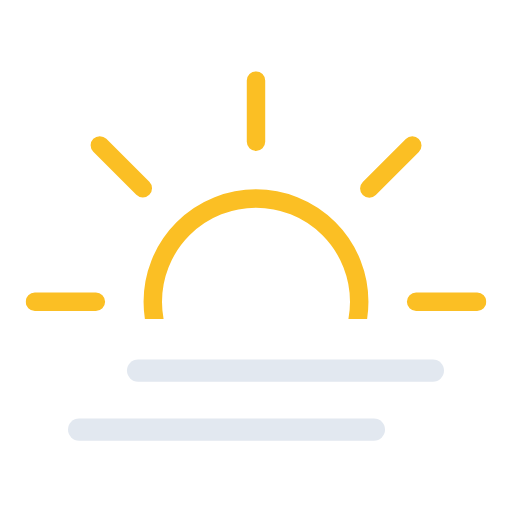
t = 0.00 s
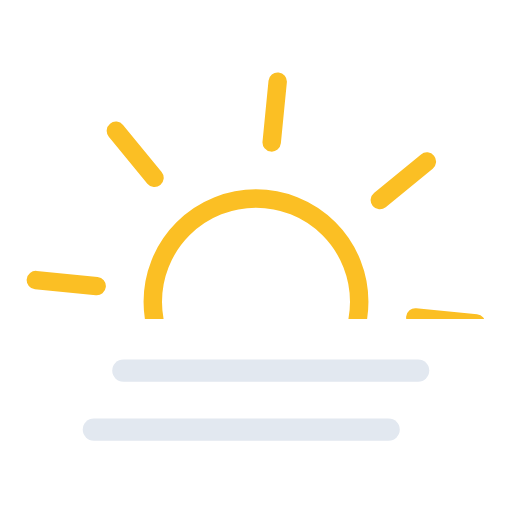
t = 0.75 s
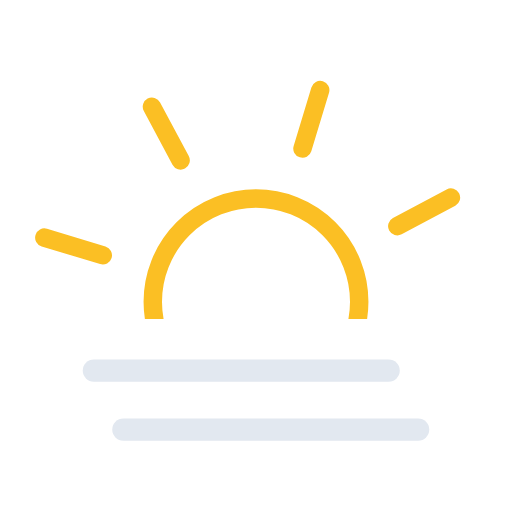
t = 2.25 s
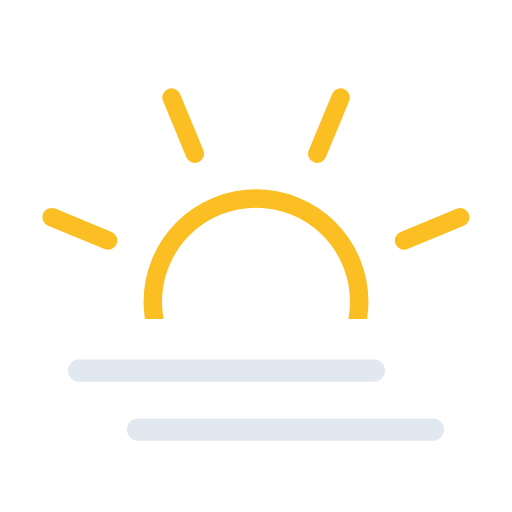
t = 3.00 s
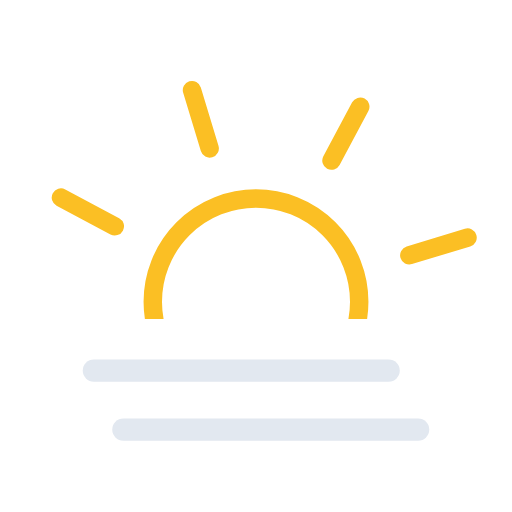
t = 3.75 s
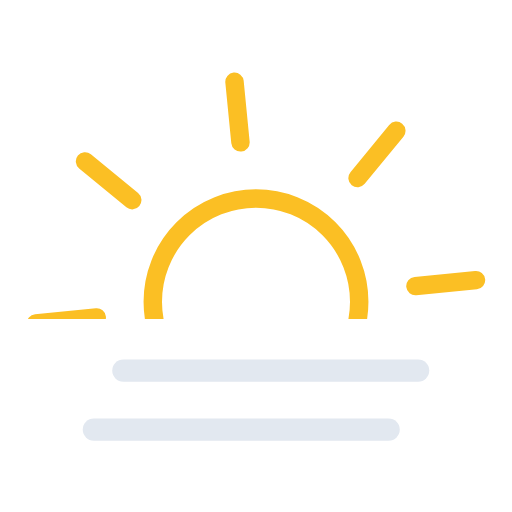
t = 5.25 s

The animated SVG that drew these frames (rendered in a browser with its animation timeline set to each time). Animation: 3 SMIL elements (animateTransform=3); one cycle of 6.00 s, repeats indefinitely.

<svg xmlns="http://www.w3.org/2000/svg" xmlns:xlink="http://www.w3.org/1999/xlink" viewBox="47.667 46.417 416.667 416.667"><defs><symbol id="b" viewBox="0 0 375 375"><circle cx="187.5" cy="187.5" r="84" fill="none" stroke="#fbbf24" stroke-miterlimit="10" stroke-width="15"/><path fill="none" stroke="#fbbf24" stroke-linecap="round" stroke-miterlimit="10" stroke-width="15" d="M187.5 57.2V7.5m0 360v-49.7m92.2-222.5 35-35M60.3 314.7l35.1-35.1m0-184.4-35-35m254.5 254.5-35.1-35.1M57.2 187.5H7.5m360 0h-49.7"><animateTransform additive="sum" attributeName="transform" dur="6s" repeatCount="indefinite" type="rotate" values="0 187.5 187.5; 45 187.5 187.5"/></path></symbol><symbol id="c" overflow="visible" viewBox="0 0 258 66"><path fill="none" stroke="#e2e8f0" stroke-linecap="round" stroke-miterlimit="10" stroke-width="18" d="M9 57h240"><animateTransform additive="sum" attributeName="transform" dur="6s" repeatCount="indefinite" type="translate" values="-24 0; 24 0; -24 0"/></path><path fill="none" stroke="#e2e8f0" stroke-linecap="round" stroke-miterlimit="10" stroke-width="18" d="M9 9h240"><animateTransform additive="sum" attributeName="transform" dur="6s" repeatCount="indefinite" type="translate" values="24 0; -24 0; 24 0"/></path></symbol><clipPath id="a"><path fill="none" d="M0 0h512v306H0z"/></clipPath></defs><g clip-path="url(#a)"><use xlink:href="#b" width="375" height="375" transform="translate(68.5 104.5)"/></g><use xlink:href="#c" width="258" height="66" transform="translate(127 339)"/></svg>
